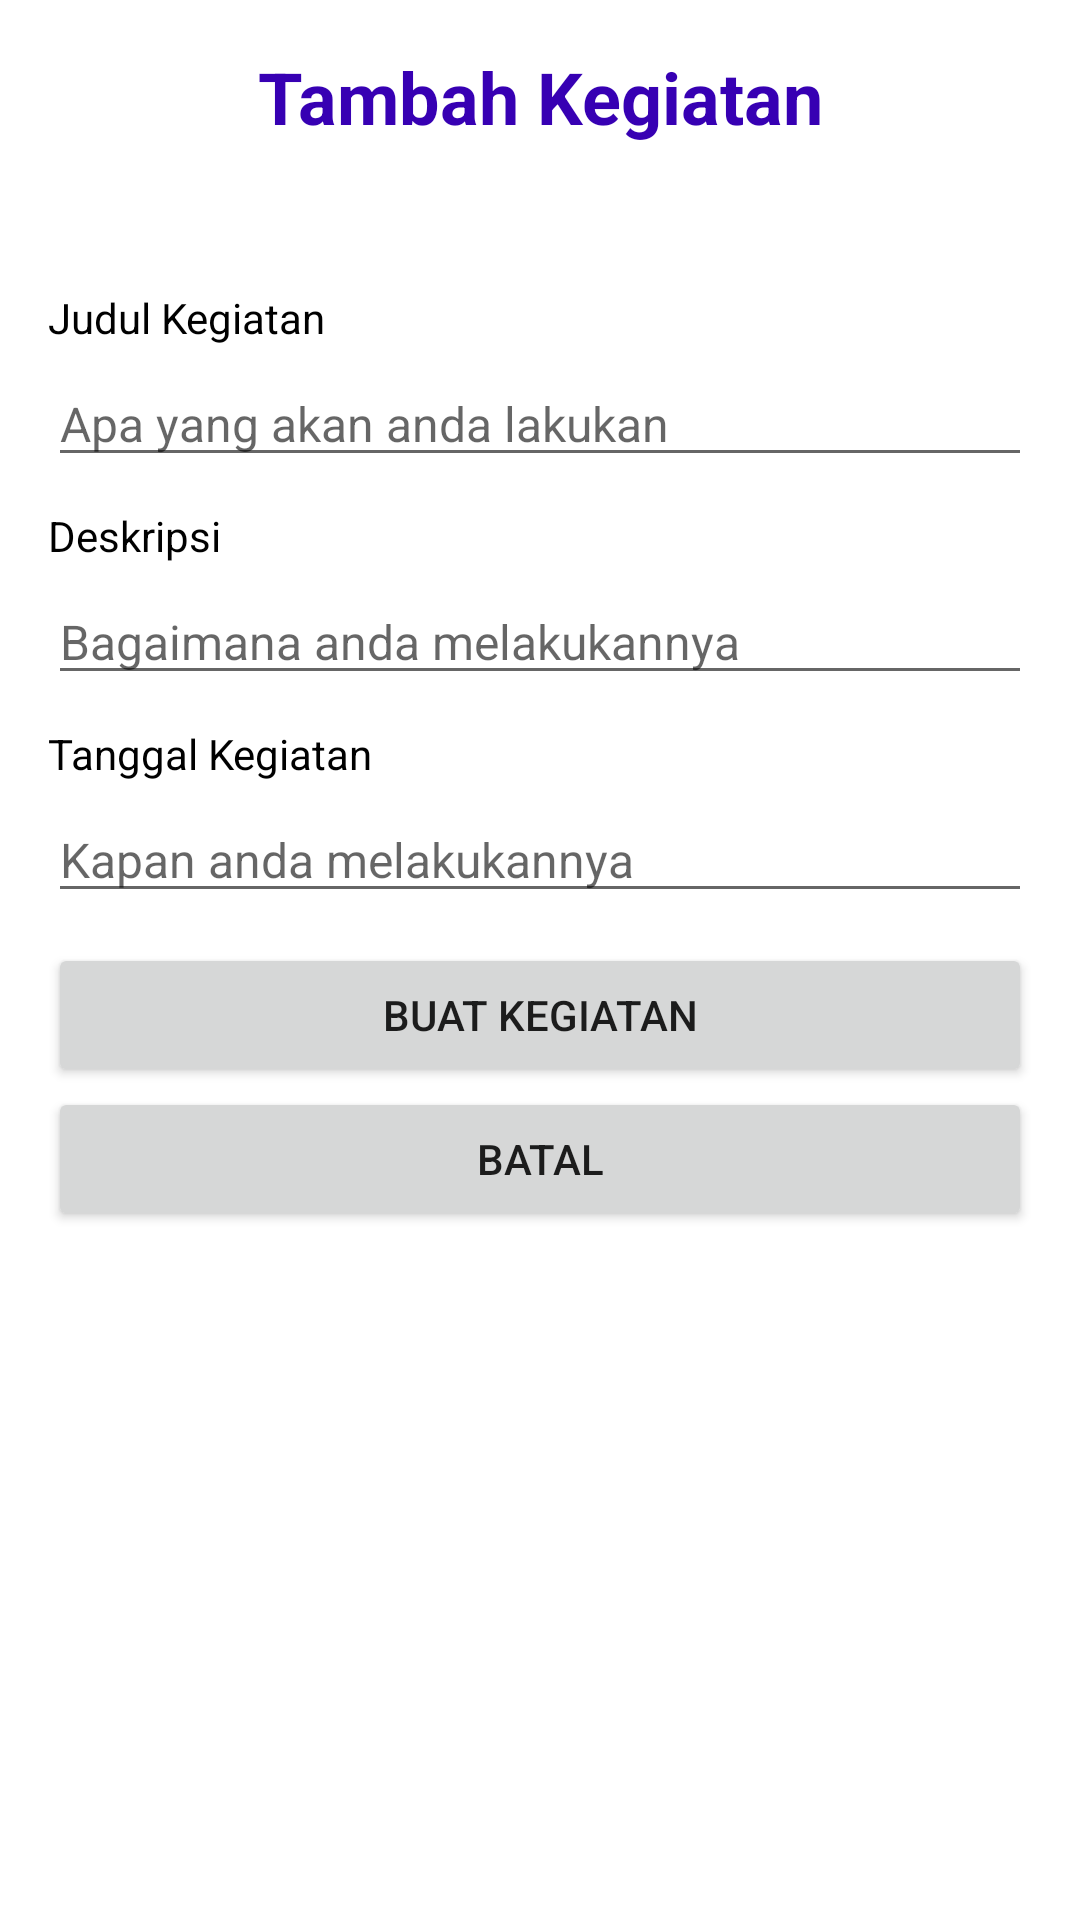

Here is an Android app screen rendered from its layout file. Give the layout XML and the strings, colors and styles it references.
<!-- AndroidManifest.xml: application theme Theme.LatihanUki -->
<!-- res/layout/activity_add_todo.xml -->
<?xml version="1.0" encoding="utf-8"?>
<LinearLayout xmlns:android="http://schemas.android.com/apk/res/android"
    xmlns:app="http://schemas.android.com/apk/res-auto"
    xmlns:tools="http://schemas.android.com/tools"
    android:layout_width="match_parent"
    android:layout_height="match_parent"
    tools:context=".AddTodo"
    android:padding="16dp"
    android:orientation="vertical">
    <TextView
        android:layout_width="match_parent"
        android:layout_height="wrap_content"
        android:text="Tambah Kegiatan"
        android:textAlignment="center"
        android:textSize="24sp"
        android:textStyle="bold"
        android:textColor="@color/purple_700"/>
    <LinearLayout
        android:layout_width="match_parent"
        android:layout_height="match_parent"
        android:orientation="vertical"
        android:layout_marginTop="48dp">
        <TextView
            android:layout_width="wrap_content"
            android:layout_height="wrap_content"
            android:text="Judul Kegiatan"
            android:textSize="14sp"
            android:textColor="@color/black"
            android:layout_marginBottom="5dp"/>
        <EditText
            android:id="@+id/edtTitle"
            android:layout_width="match_parent"
            android:layout_height="wrap_content"
            android:hint="Apa yang akan anda lakukan"
            android:textSize="16sp"
            android:layout_marginBottom="10dp"/>

        <TextView
            android:layout_width="wrap_content"
            android:layout_height="wrap_content"
            android:text="Deskripsi"
            android:textSize="14sp"
            android:textColor="@color/black"
            android:layout_marginBottom="5dp"/>
        <EditText
            android:id="@+id/edtDes"
            android:layout_width="match_parent"
            android:layout_height="wrap_content"
            android:hint="Bagaimana anda melakukannya"
            android:textSize="16sp"
            android:layout_marginBottom="10dp"/>

        <TextView
            android:layout_width="wrap_content"
            android:layout_height="wrap_content"
            android:text="Tanggal Kegiatan"
            android:textSize="14sp"
            android:textColor="@color/black"
            android:layout_marginBottom="5dp"/>
        <EditText
            android:id="@+id/edtDate"
            android:layout_width="match_parent"
            android:layout_height="wrap_content"
            android:hint="Kapan anda melakukannya"
            android:textSize="16sp"
            android:layout_marginBottom="10dp"/>

        <Button
            android:id="@+id/btnAdd"
            android:layout_width="match_parent"
            android:layout_height="wrap_content"
            android:text="Buat Kegiatan"/>
        <Button
            android:id="@+id/btnCancel"
            android:layout_width="match_parent"
            android:layout_height="wrap_content"
            android:text="Batal"/>

    </LinearLayout>

</LinearLayout>
<!-- resources referenced by this layout -->
<resources>
  <style name="Theme.LatihanUki" parent="Theme.MaterialComponents.DayNight.DarkActionBar">
          
          <item name="colorPrimary">@color/purple_500</item>
          <item name="colorPrimaryVariant">@color/purple_700</item>
          <item name="colorOnPrimary">@color/white</item>
          
          <item name="colorSecondary">@color/teal_200</item>
          <item name="colorSecondaryVariant">@color/teal_700</item>
          <item name="colorOnSecondary">@color/black</item>
          
          <item name="android:statusBarColor" tools:targetApi="l">?attr/colorPrimaryVariant</item>
          
      </style>
  <!-- not gathered from this repository: default colours our renderer supplied (Android Studio template values) -->
  <color name="purple_500">#FF6200EE</color>
  <color name="purple_700">#FF3700B3</color>
  <color name="teal_200">#FF03DAC5</color>
  <color name="teal_700">#FF018786</color>
  <color name="black">#FF000000</color>
  <color name="white">#FFFFFFFF</color>
</resources>
